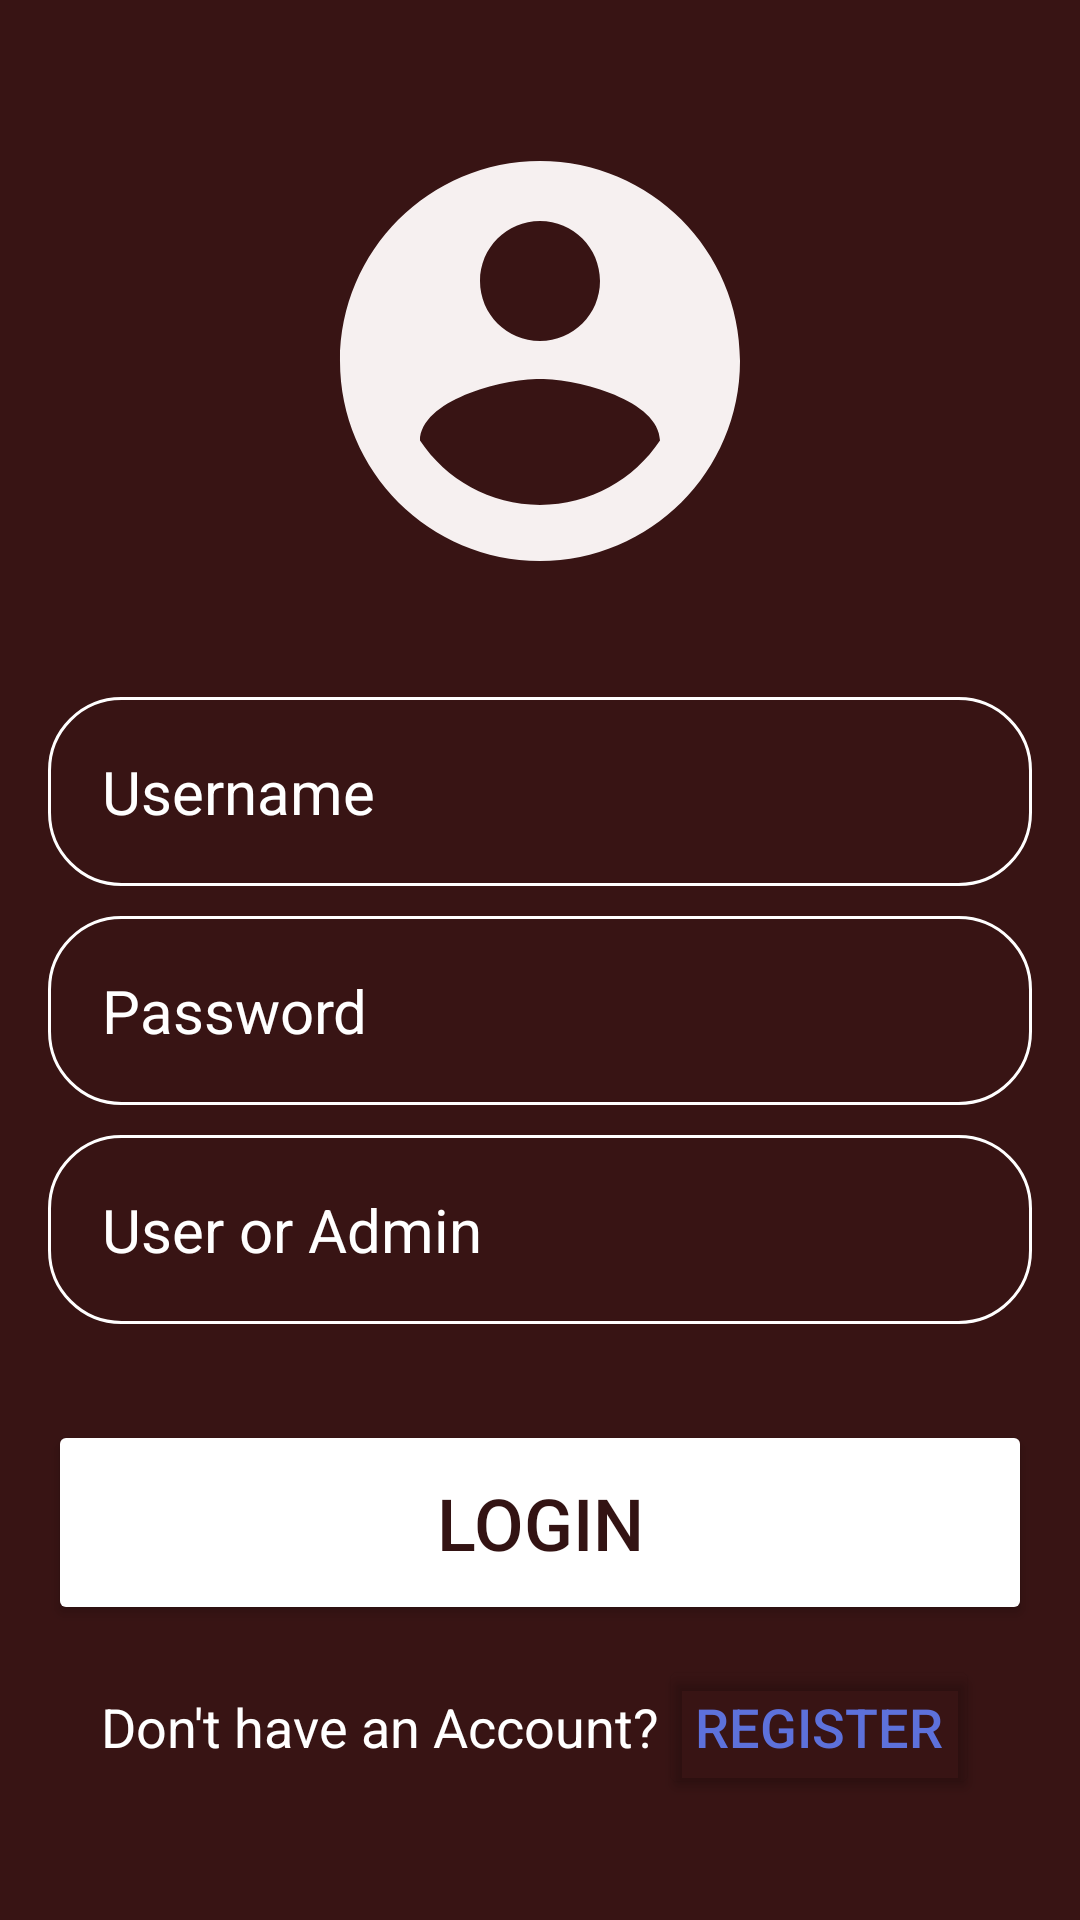

Here is an Android app screen rendered from its layout file. Give the layout XML and the strings, colors and styles it references.
<!-- AndroidManifest.xml: application theme Theme.MessManagementProject -->
<!-- res/layout/activity_main1.xml -->
<?xml version="1.0" encoding="utf-8"?>
<RelativeLayout xmlns:android="http://schemas.android.com/apk/res/android"
    xmlns:app="http://schemas.android.com/apk/res-auto"
    xmlns:tools="http://schemas.android.com/tools"
    android:id="@+id/main"
    android:padding="16dp"
    android:gravity="center"

    android:background="#381414"
    android:layout_width="match_parent"
    android:layout_height="match_parent"
    tools:context=".MainActivity">

    <LinearLayout
        android:layout_width="match_parent"
        android:layout_height="wrap_content"
        android:gravity="center"

        android:orientation="vertical">

        <ImageView
            android:layout_width="160dp"
            android:layout_height="160dp"
            android:src="@drawable/baseline_account_circle_24"
            android:contentDescription="User Icon" />

        <EditText
            android:layout_width="match_parent"
            android:layout_height="wrap_content"
            android:hint="Username"
            android:id="@+id/username"
            android:textColor="#ffffff"
            android:textColorHint="#ffffff"
            android:background="@drawable/rounded_circle"
            android:padding="18dp"
            android:inputType="text"
            android:layout_marginTop="32dp"
            android:textSize="20sp" />

        <EditText
            android:layout_width="match_parent"
            android:layout_height="wrap_content"
            android:id="@+id/password"
            android:hint="Password"
            android:textColor="#ffffff"
            android:textColorHint="#ffffff"
            android:background="@drawable/rounded_circle"
            android:padding="18dp"
            android:inputType="textPassword"
            android:layout_marginTop="10dp"
            android:textSize="20sp" />
        <EditText
            android:layout_width="match_parent"
            android:layout_height="wrap_content"
            android:id="@+id/lidentity"
            android:hint="User or Admin"
            android:textColor="#ffffff"
            android:textColorHint="#ffffff"
            android:background="@drawable/rounded_circle"
            android:padding="18dp"
            android:inputType="text"
            android:layout_marginTop="10dp"
            android:textSize="20sp" />

        <Button
            android:id="@+id/login_btn"
            android:layout_width="match_parent"
            android:layout_height="wrap_content"
            android:text="Login"
            android:backgroundTint="#ffffff"
            android:textColor="#331313"
            android:padding="18dp"
            android:layout_marginTop="32dp"
            android:textSize="24sp" />

        <LinearLayout
            android:layout_width="wrap_content"
            android:layout_height="wrap_content"
            android:orientation="horizontal"
            android:layout_marginTop="10dp">

            <TextView
                android:layout_width="wrap_content"
                android:layout_height="wrap_content"
                android:text="Don't have an Account?"
                android:textColor="#ffffff"
                android:textSize="18sp" />

            <Button
                android:id="@+id/register_btn"
                android:layout_width="wrap_content"
                android:layout_height="wrap_content"
                android:backgroundTint="@android:color/transparent"
                android:text="Register"
                android:textColor="#5D71DB"
                android:textSize="18sp" />

        </LinearLayout>

    </LinearLayout>

</RelativeLayout>
<!-- resources referenced by this layout -->
<resources>
  <!-- drawable baseline_account_circle_24 (drawable) -->
  <vector xmlns:android="http://schemas.android.com/apk/res/android" android:height="24dp" android:tint="#F6F0F0" android:viewportHeight="24" android:viewportWidth="24" android:width="24dp">
        
      <path android:fillColor="@android:color/white" android:pathData="M12,2C6.48,2 2,6.48 2,12s4.48,10 10,10 10,-4.48 10,-10S17.52,2 12,2zM12,5c1.66,0 3,1.34 3,3s-1.34,3 -3,3 -3,-1.34 -3,-3 1.34,-3 3,-3zM12,19.2c-2.5,0 -4.71,-1.28 -6,-3.22 0.03,-1.99 4,-3.08 6,-3.08 1.99,0 5.97,1.09 6,3.08 -1.29,1.94 -3.5,3.22 -6,3.22z"/>
      
  </vector>
  <!-- drawable rounded_circle (drawable) -->
  <?xml version="1.0" encoding="utf-8"?>
  <shape xmlns:android="http://schemas.android.com/apk/res/android"
      android:shape="rectangle">
  
      <corners android:radius="24dp"></corners>
      <stroke android:width="1dip" android:color="#fff"></stroke>
  
  </shape>
  <style name="Theme.MessManagementProject" parent="Base.Theme.MessManagementProject" />
  <style name="Base.Theme.MessManagementProject" parent="Theme.Material3.DayNight.NoActionBar">
          
          
      </style>
</resources>
